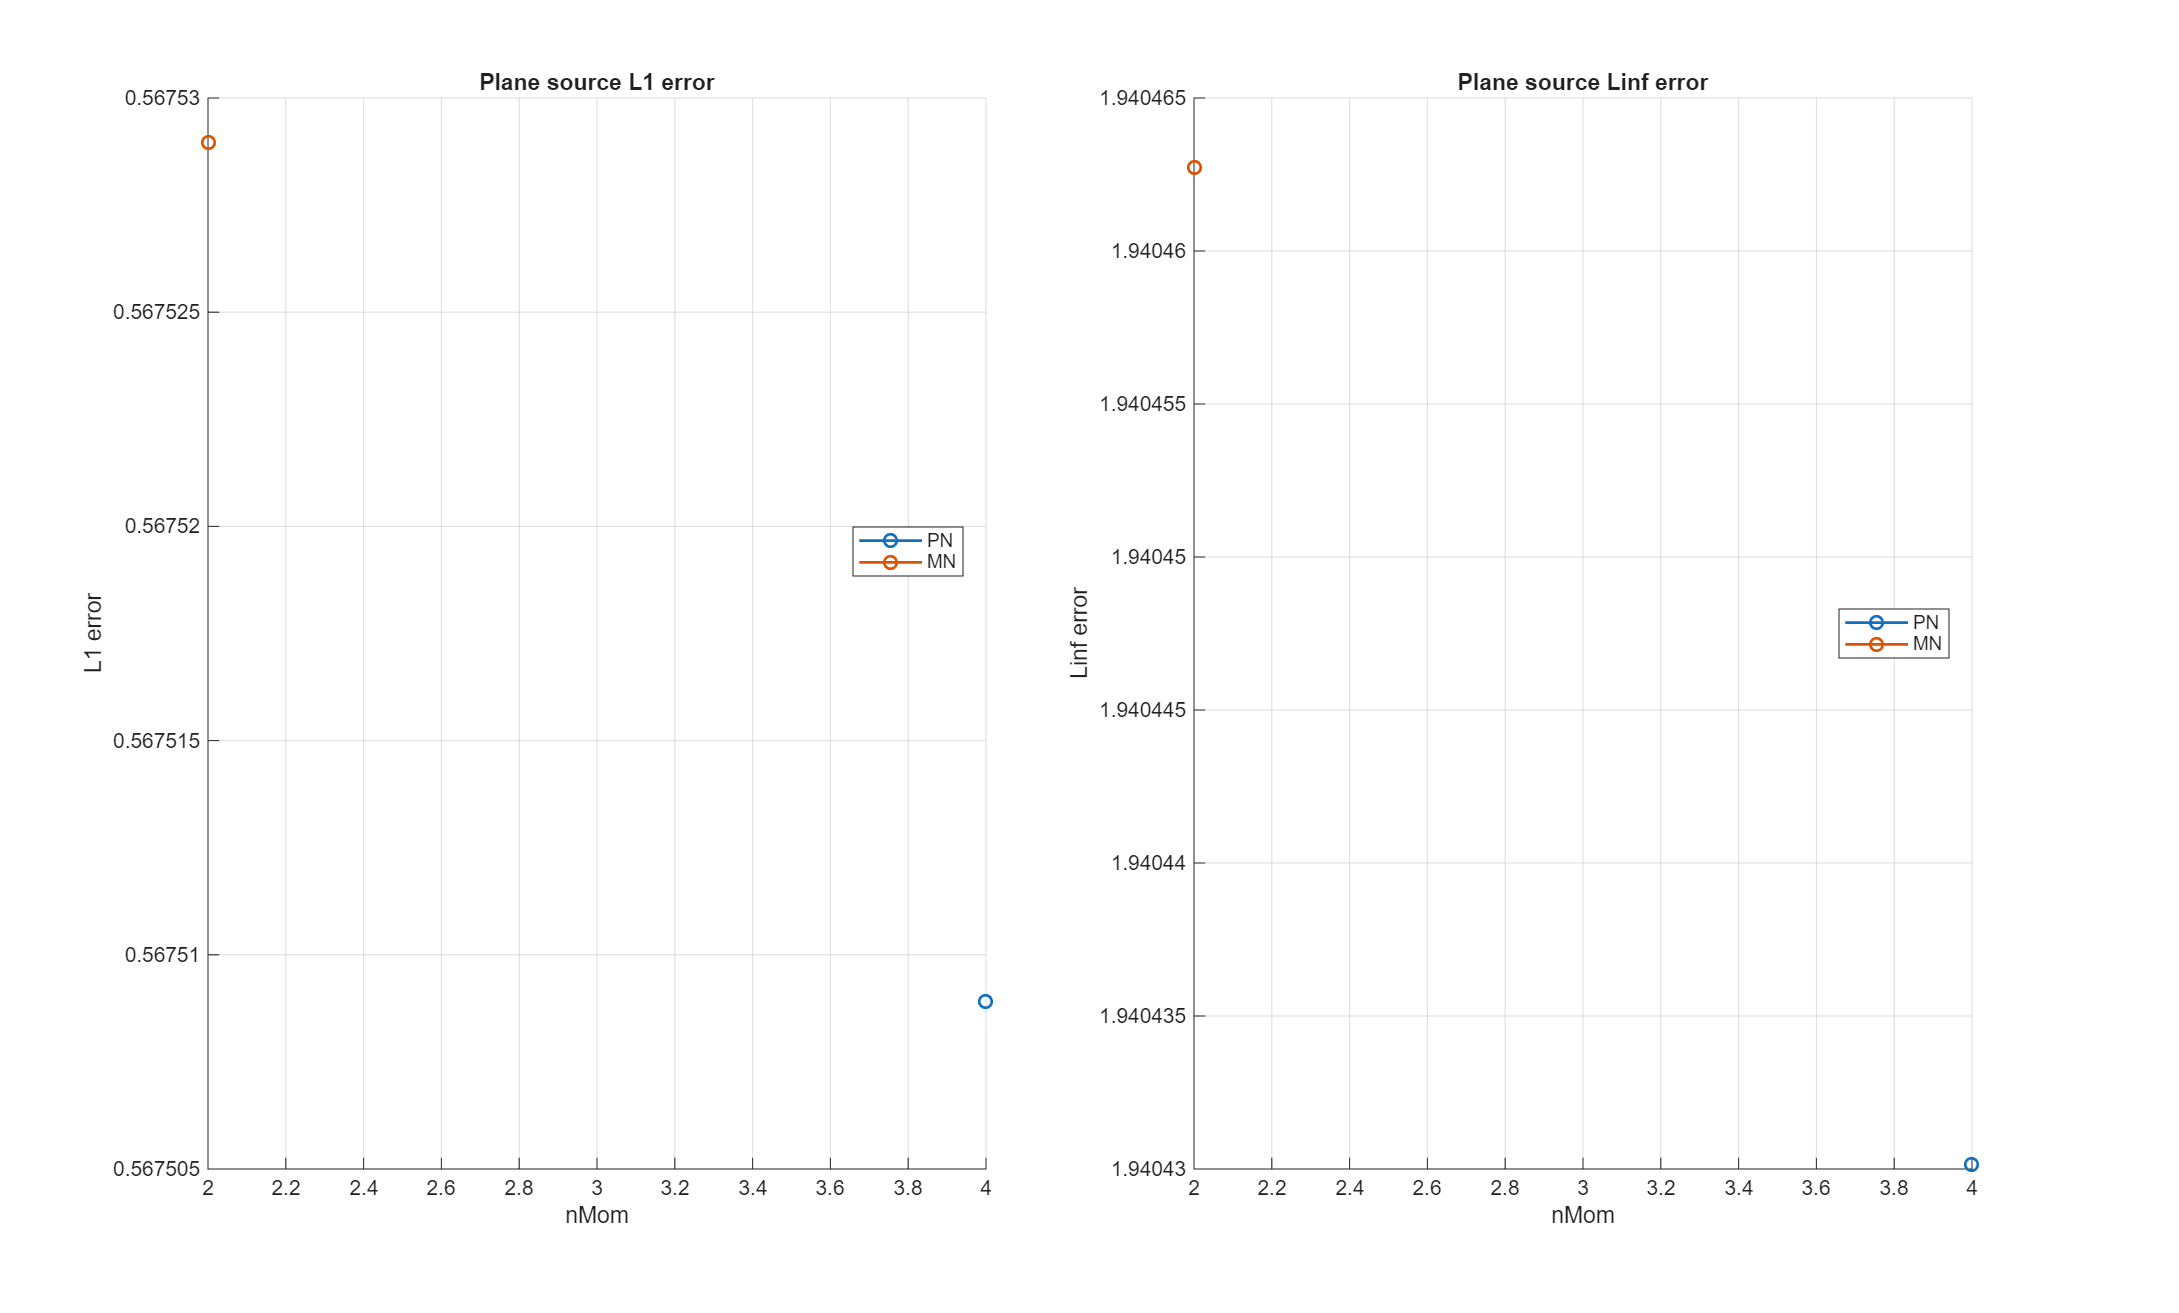

The table this chart was drawn from, first rows:
model, order, nMom, L1, Linf, symmetry_L1_rel, min_rho, runtime_s, n_steps, time_reference_s, time_model_build_s, time_quad_build_s, time_solver_total_s, time_step_sum_s, time_source_sum_s, time_flux_sum_s, time_flux_jacobian_sum_s, time_flux_reconstruct_sum_s, time_flux_limiter_flux_sum_s
PN, 3, 4, 0.5675, 1.94, 1.994, 1e-08, 0.3045, 1, 0.001554, 0.0001056, 0.0009437, 0.3045, 0.3044, 0.000162, 0.3041, 0.0057, 0.0004438, 0.2977
MN, 1, 2, 0.5675, 1.94, 1.991, 1e-08, 1.454, 1, 0.001554, 0.0001249, 0.0007653, 1.454, 1.454, 0.0002138, 1.454, 1.073, 0.0002718, 0.3799
